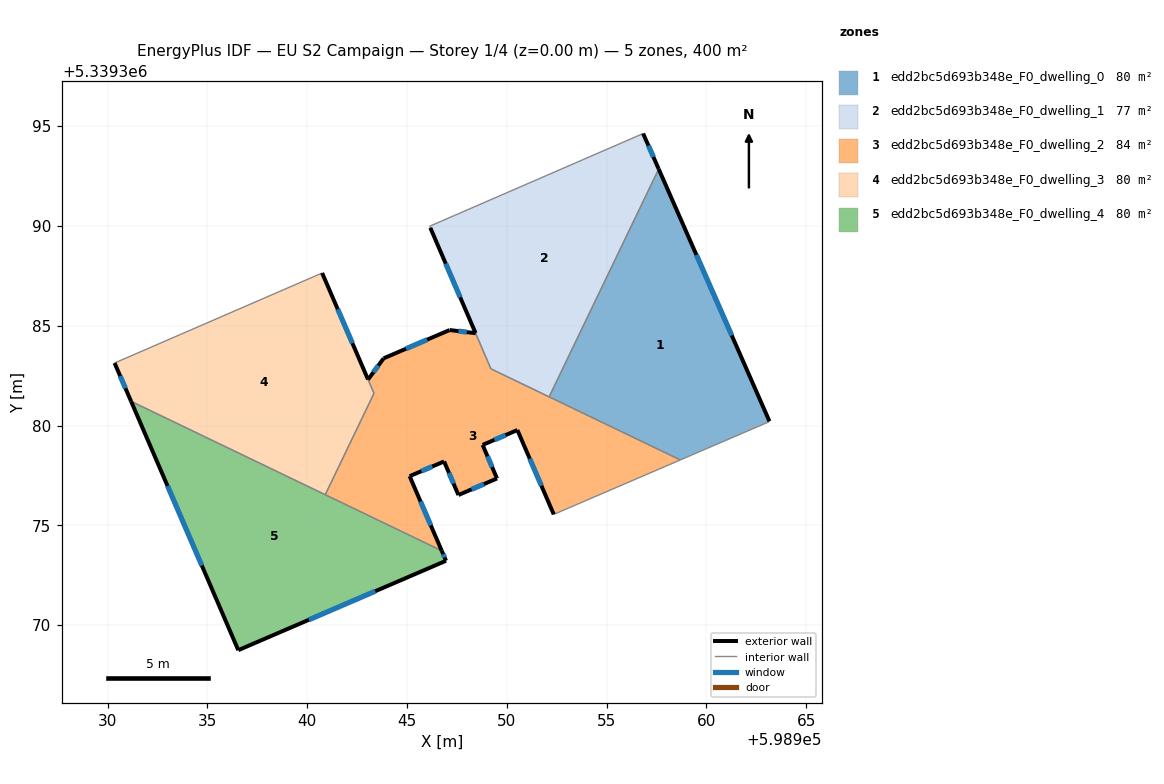
=== STOREY PLAN SPEC (per zone: floor XY polygon, exterior-wall plan segments, windows/doors) ===
zone 1: edd2bc5d693b348e_F0_dwelling_0  (79.8 m²)
  floor: (598957.61, 5339392.85) (598963.16, 5339380.21) (598963.13, 5339380.18) (598958.70, 5339378.28) (598952.12, 5339381.44)
  exterior wall: (598963.16, 5339380.21) – (598957.61, 5339392.85)  [13.8 m]
    window: (598961.28, 5339384.51) – (598959.50, 5339388.55)  [4.2 m²]
  interior walls: 4
zone 2: edd2bc5d693b348e_F0_dwelling_1  (77.2 m²)
  floor: (598956.83, 5339394.63) (598957.61, 5339392.85) (598952.12, 5339381.44) (598949.21, 5339382.84) (598946.17, 5339389.91) (598946.14, 5339389.99)
  exterior wall: (598946.17, 5339389.91) – (598948.44, 5339384.63)  [5.7 m]
    window: (598946.94, 5339388.11) – (598947.66, 5339386.43)  [1.8 m²]
  exterior wall: (598957.61, 5339392.85) – (598956.83, 5339394.63)  [1.9 m]
    window: (598957.35, 5339393.46) – (598957.10, 5339394.03)  [0.6 m²]
  interior walls: 5
zone 3: edd2bc5d693b348e_F0_dwelling_2  (83.6 m²)
  floor: (598958.70, 5339378.28) (598952.35, 5339375.55) (598950.53, 5339379.77) (598948.79, 5339379.03) (598949.51, 5339377.35) (598947.58, 5339376.52) (598946.86, 5339378.20) (598945.13, 5339377.46) (598946.74, 5339373.72) (598940.90, 5339376.53) (598943.35, 5339381.61) (598943.05, 5339382.30) (598943.83, 5339383.37) (598947.14, 5339384.79) (598948.44, 5339384.63) (598949.21, 5339382.84)
  exterior wall: (598943.83, 5339383.37) – (598943.05, 5339382.30)  [1.3 m]
    window: (598943.56, 5339383.01) – (598943.31, 5339382.67)  [0.4 m²]
  exterior wall: (598947.14, 5339384.79) – (598943.83, 5339383.37)  [3.6 m]
    window: (598946.01, 5339384.30) – (598944.95, 5339383.85)  [1.1 m²]
  exterior wall: (598948.44, 5339384.63) – (598947.14, 5339384.79)  [1.3 m]
    window: (598947.99, 5339384.68) – (598947.58, 5339384.73)  [0.4 m²]
  exterior wall: (598950.53, 5339379.77) – (598952.35, 5339375.55)  [4.6 m]
    window: (598951.15, 5339378.34) – (598951.73, 5339376.99)  [1.4 m²]
  exterior wall: (598948.79, 5339379.03) – (598950.53, 5339379.77)  [1.9 m]
    window: (598949.38, 5339379.28) – (598949.94, 5339379.52)  [0.6 m²]
  exterior wall: (598949.51, 5339377.35) – (598948.79, 5339379.03)  [1.8 m]
    window: (598949.27, 5339377.92) – (598949.04, 5339378.46)  [0.6 m²]
  exterior wall: (598947.58, 5339376.52) – (598949.51, 5339377.35)  [2.1 m]
    window: (598948.24, 5339376.80) – (598948.85, 5339377.06)  [0.6 m²]
  exterior wall: (598946.86, 5339378.20) – (598947.58, 5339376.52)  [1.8 m]
    window: (598947.10, 5339377.63) – (598947.33, 5339377.09)  [0.6 m²]
  exterior wall: (598945.13, 5339377.46) – (598946.86, 5339378.20)  [1.9 m]
    window: (598945.72, 5339377.71) – (598946.27, 5339377.95)  [0.6 m²]
  exterior wall: (598946.74, 5339373.72) – (598945.13, 5339377.46)  [4.1 m]
    window: (598946.19, 5339375.00) – (598945.68, 5339376.19)  [1.2 m²]
  interior walls: 7
zone 4: edd2bc5d693b348e_F0_dwelling_3  (79.5 m²)
  floor: (598940.75, 5339387.64) (598943.35, 5339381.61) (598940.90, 5339376.53) (598931.17, 5339381.21) (598930.35, 5339383.13)
  exterior wall: (598930.35, 5339383.13) – (598931.17, 5339381.21)  [2.1 m]
    window: (598930.63, 5339382.48) – (598930.89, 5339381.87)  [0.6 m²]
  exterior wall: (598943.05, 5339382.31) – (598940.75, 5339387.64)  [5.8 m]
    window: (598942.26, 5339384.12) – (598941.53, 5339385.83)  [1.8 m²]
  interior walls: 4
zone 5: edd2bc5d693b348e_F0_dwelling_4  (80.0 m²)
  floor: (598946.74, 5339373.72) (598946.96, 5339373.22) (598936.55, 5339368.74) (598931.17, 5339381.21)
  exterior wall: (598946.96, 5339373.22) – (598946.74, 5339373.72)  [0.5 m]
    window: (598946.88, 5339373.39) – (598946.81, 5339373.55)  [0.2 m²]
  exterior wall: (598936.55, 5339368.74) – (598946.96, 5339373.22)  [11.3 m]
    window: (598940.09, 5339370.27) – (598943.41, 5339371.70)  [3.5 m²]
  exterior wall: (598931.17, 5339381.21) – (598936.55, 5339368.74)  [13.6 m]
    window: (598933.00, 5339376.97) – (598934.72, 5339372.99)  [4.2 m²]
  interior walls: 2

=== DERIVED (storey summary) ===
Building: EU S2 Campaign
Storey: 1 of 4  (floor level z = 0.00 m)
Storey gross floor area: 400.3 m²
Zones on this storey: 5
  - edd2bc5d693b348e_F0_dwelling_0: floor 79.8 m²; exterior wall 13.8 m (41.4 m²); 1 window(s) 4.2 m²; WWR 10.2%
  - edd2bc5d693b348e_F0_dwelling_1: floor 77.2 m²; exterior wall 7.7 m (23.1 m²); 2 window(s) 2.4 m²; WWR 10.2%
  - edd2bc5d693b348e_F0_dwelling_2: floor 83.6 m²; exterior wall 24.4 m (73.3 m²); 10 window(s) 7.5 m²; WWR 10.2%
  - edd2bc5d693b348e_F0_dwelling_3: floor 79.5 m²; exterior wall 7.9 m (23.7 m²); 2 window(s) 2.4 m²; WWR 10.2%
  - edd2bc5d693b348e_F0_dwelling_4: floor 80.0 m²; exterior wall 25.5 m (76.4 m²); 3 window(s) 7.8 m²; WWR 10.2%
Zone adjacency (shared interzone walls):
  - edd2bc5d693b348e_F0_dwelling_0 ↔ edd2bc5d693b348e_F0_dwelling_1
  - edd2bc5d693b348e_F0_dwelling_0 ↔ edd2bc5d693b348e_F0_dwelling_2
  - edd2bc5d693b348e_F0_dwelling_1 ↔ edd2bc5d693b348e_F0_dwelling_2
  - edd2bc5d693b348e_F0_dwelling_2 ↔ edd2bc5d693b348e_F0_dwelling_3
  - edd2bc5d693b348e_F0_dwelling_2 ↔ edd2bc5d693b348e_F0_dwelling_4
  - edd2bc5d693b348e_F0_dwelling_3 ↔ edd2bc5d693b348e_F0_dwelling_4